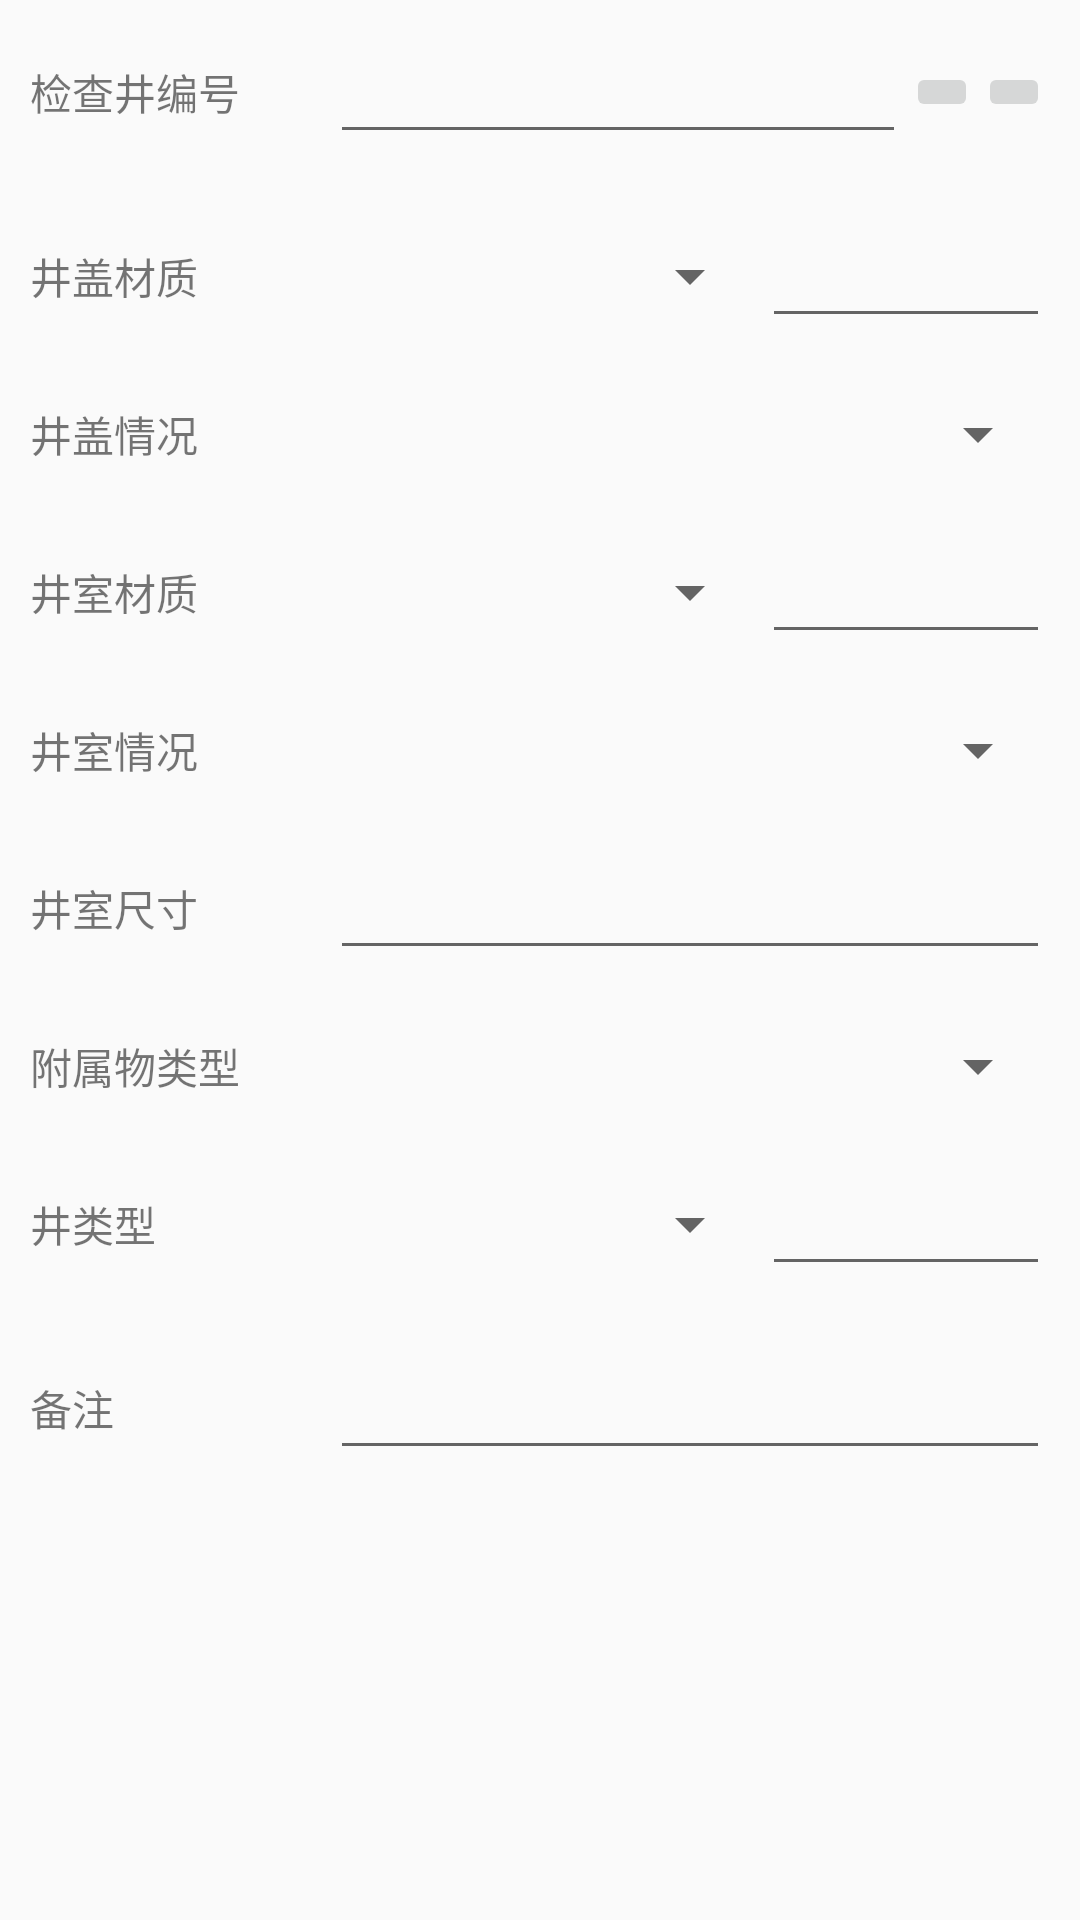

Layout XML and referenced resources for this Android screen:
<!-- AndroidManifest.xml: application theme AppTheme -->
<!-- res/layout/layout_ys_point_inspect.xml -->
<?xml version="1.0" encoding="utf-8"?>
<LinearLayout xmlns:android="http://schemas.android.com/apk/res/android"
    android:layout_width="match_parent"
    android:layout_height="match_parent"
    android:orientation="vertical">

    <LinearLayout style="@style/AppTheme.Property">

        <TextView
            android:layout_width="@dimen/prop_name_width"
            android:layout_height="wrap_content"
            android:text="@string/jcjbh" />

        <EditText
            android:id="@+id/et_jcjbh"
            android:layout_width="0dp"
            android:layout_height="wrap_content"
            android:layout_weight="1" />

        <ImageButton
            android:id="@+id/ib_add_photo"
            android:layout_width="wrap_content"
            android:layout_height="wrap_content"
            android:src="@drawable/ic_add_photo" />

        <ImageButton
            android:id="@+id/ib_photo_library"
            android:layout_width="wrap_content"
            android:layout_height="wrap_content"
            android:src="@drawable/ic_photo_library" />
    </LinearLayout>


    <LinearLayout style="@style/AppTheme.Property">

        <TextView
            android:layout_width="@dimen/prop_name_width"
            android:layout_height="wrap_content"
            android:text="@string/jgcz" />

        <Spinner
            android:id="@+id/sp_jgcz"
            android:layout_width="wrap_content"
            android:layout_height="wrap_content"
            android:layout_weight="1" />

        <EditText
            android:id="@+id/et_jgcz"
            android:layout_width="0dp"
            android:layout_height="wrap_content"
            android:layout_weight="1"
            android:visibility="visible" />
    </LinearLayout>

    <LinearLayout style="@style/AppTheme.Property">

        <TextView
            android:layout_width="@dimen/prop_name_width"
            android:layout_height="wrap_content"
            android:text="@string/jgqk" />

        <Spinner
            android:id="@+id/sp_jgqk"
            android:layout_width="wrap_content"
            android:layout_height="wrap_content"
            android:layout_weight="1" />

    </LinearLayout>

    <LinearLayout style="@style/AppTheme.Property">

        <TextView
            android:layout_width="@dimen/prop_name_width"
            android:layout_height="wrap_content"
            android:text="@string/jscz" />

        <Spinner
            android:id="@+id/sp_jscz"
            android:layout_width="wrap_content"
            android:layout_height="wrap_content"
            android:layout_weight="1" />

        <EditText
            android:id="@+id/et_jscz"
            android:layout_width="0dp"
            android:layout_height="wrap_content"
            android:layout_weight="1"
            android:visibility="visible" />
    </LinearLayout>

    <LinearLayout style="@style/AppTheme.Property">

        <TextView
            android:layout_width="@dimen/prop_name_width"
            android:layout_height="wrap_content"
            android:text="@string/jsqk" />

        <Spinner
            android:id="@+id/sp_jsqk"
            android:layout_width="wrap_content"
            android:layout_height="wrap_content"
            android:layout_weight="1" />

    </LinearLayout>

    <LinearLayout style="@style/AppTheme.Property">

        <TextView
            android:layout_width="@dimen/prop_name_width"
            android:layout_height="wrap_content"
            android:text="@string/jscc" />

        <EditText
            android:id="@+id/et_jscc"
            android:layout_width="wrap_content"
            android:layout_height="wrap_content"
            android:layout_weight="1" />

    </LinearLayout>

    <LinearLayout style="@style/AppTheme.Property">

        <TextView
            android:layout_width="@dimen/prop_name_width"
            android:layout_height="wrap_content"
            android:text="@string/fswlx" />

        <Spinner
            android:id="@+id/sp_fswlx"
            android:layout_width="wrap_content"
            android:layout_height="wrap_content"
            android:layout_weight="1" />

    </LinearLayout>

    <LinearLayout style="@style/AppTheme.Property">

        <TextView
            android:layout_width="@dimen/prop_name_width"
            android:layout_height="wrap_content"
            android:text="@string/jlx" />

        <Spinner
            android:id="@+id/sp_jlx"
            android:layout_width="wrap_content"
            android:layout_height="wrap_content"
            android:layout_weight="1" />

        <EditText
            android:id="@+id/et_jlx"
            android:layout_width="0dp"
            android:layout_height="wrap_content"
            android:layout_weight="1"
            android:visibility="visible" />
    </LinearLayout>


    <LinearLayout style="@style/AppTheme.Property">

        <TextView
            android:layout_width="@dimen/prop_name_width"
            android:layout_height="wrap_content"
            android:text="@string/bz" />

        <EditText
            android:id="@+id/et_jcjbz"
            android:layout_width="0dp"
            android:layout_height="wrap_content"
            android:layout_weight="1"
            android:visibility="visible" />
    </LinearLayout>

</LinearLayout>
<!-- resources referenced by this layout -->
<resources>
  <dimen name="prop_name_width">100dp</dimen>
  <string name="bz">备注</string>
  <string name="fswlx">附属物类型</string>
  <string name="jcjbh">检查井编号</string>
  <string name="jgcz">井盖材质</string>
  <string name="jgqk">井盖情况</string>
  <string name="jlx">井类型</string>
  <string name="jscc">井室尺寸</string>
  <string name="jscz">井室材质</string>
  <string name="jsqk">井室情况</string>
  <style name="AppTheme.Property">
          <item name="android:layout_width">match_parent</item>
          <item name="android:layout_height">wrap_content</item>
          <item name="android:gravity">center_vertical</item>
          <item name="android:orientation">horizontal</item>
          <item name="android:padding">10dp</item>
      </style>
  <style name="AppTheme" parent="Theme.AppCompat.Light.NoActionBar">
          
          <item name="colorPrimary">@color/colorPrimary</item>
          <item name="colorPrimaryDark">@color/colorPrimary</item>
          <item name="colorAccent">@color/colorAccent</item>
      </style>
  <color name="colorPrimary">#008577</color>
  <color name="colorAccent">#D81B60</color>
</resources>
